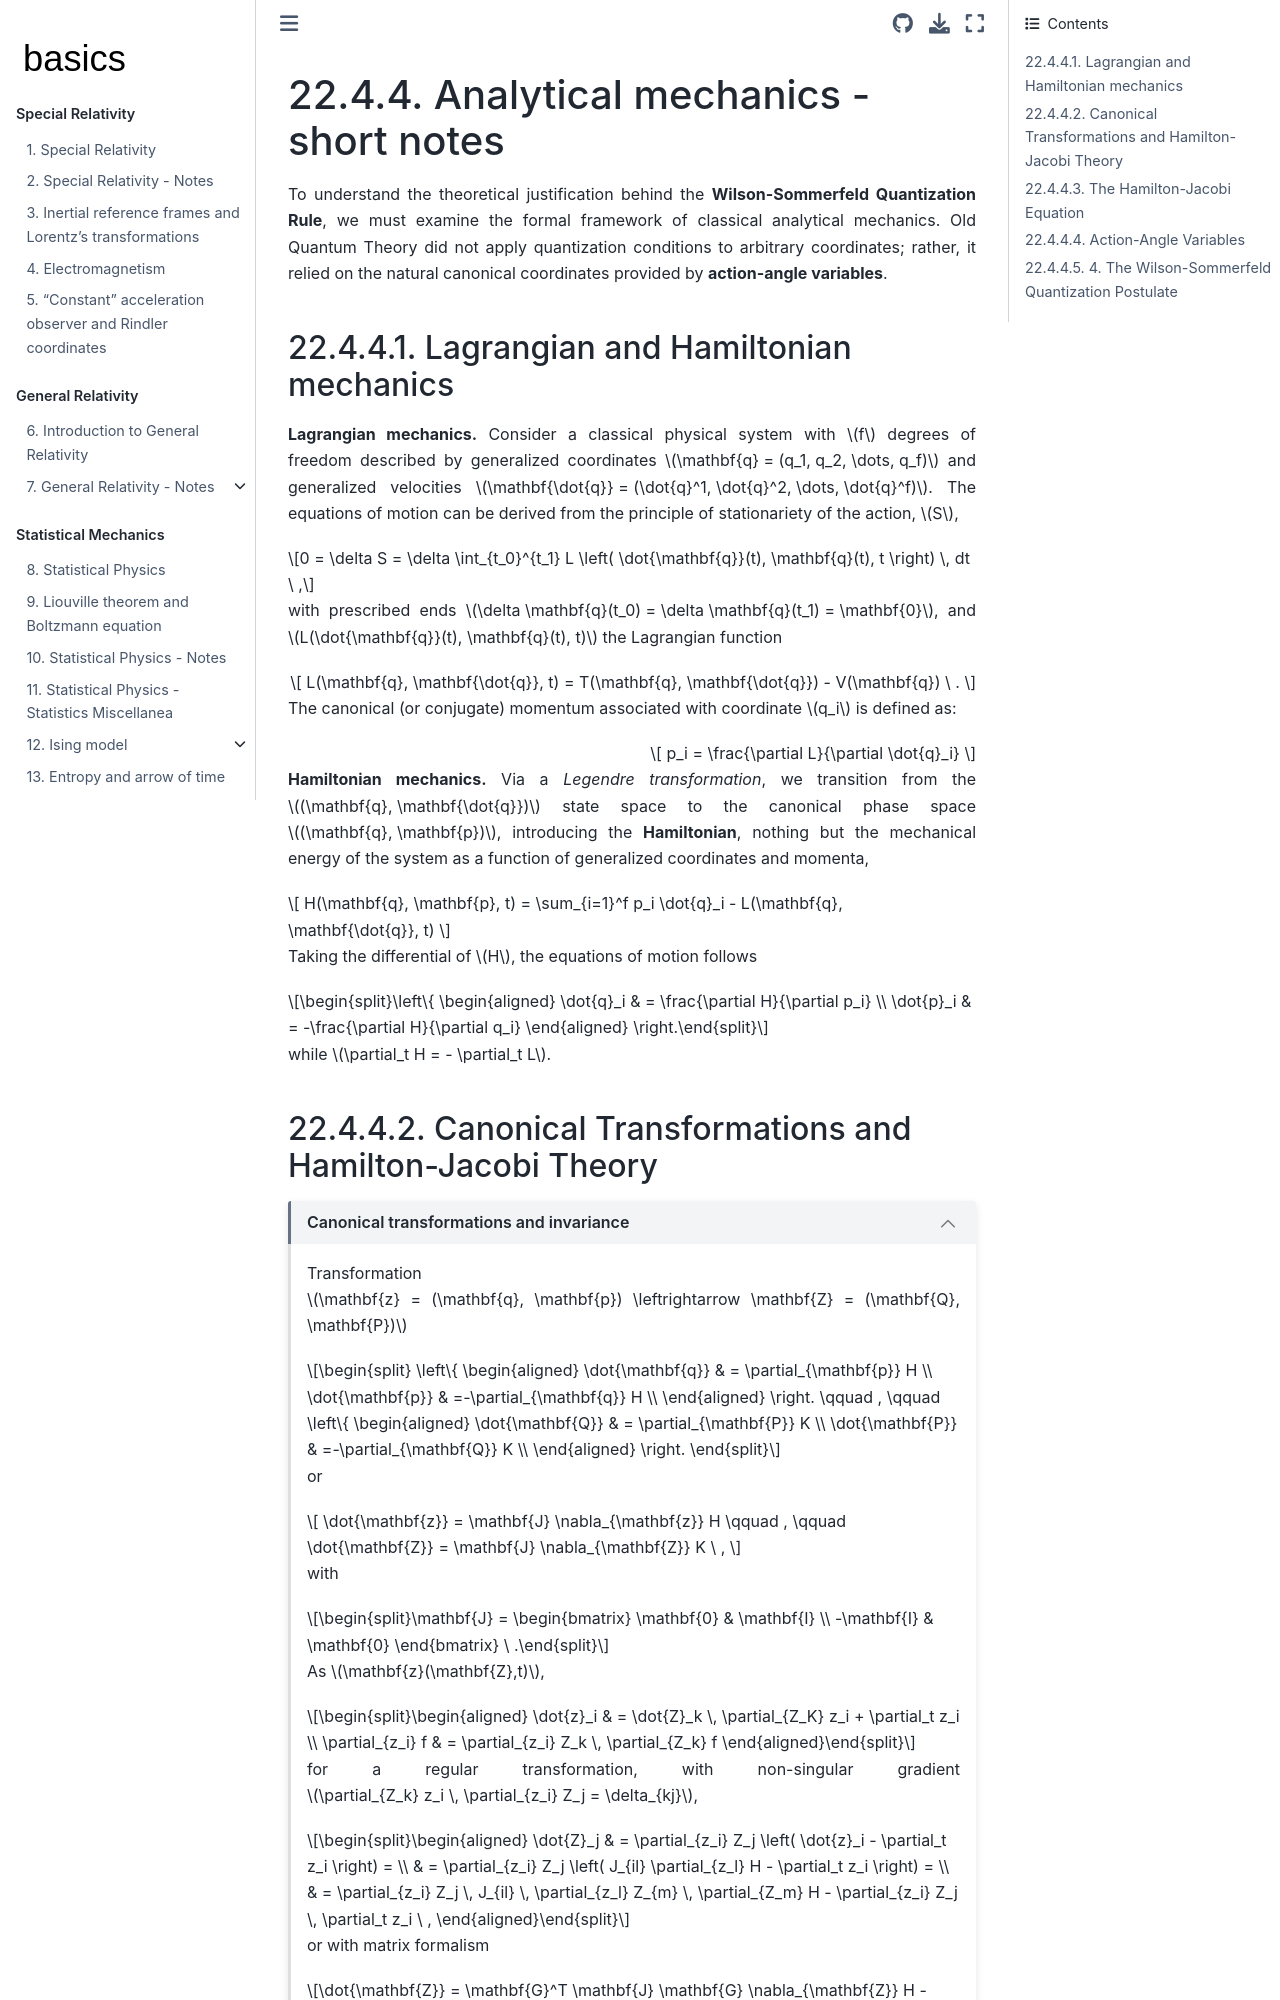

repository: Basics2022/bbooks-physics-modern · page: ch/quantum-mechanics/atom-models/analytical-mechanics-short.html · generator: jekyll

(analytical-mechanics-short)=
# Analytical mechanics - short notes


To understand the theoretical justification behind the **Wilson-Sommerfeld Quantization Rule**, we must examine the formal framework of classical analytical mechanics. Old Quantum Theory did not apply quantization conditions to arbitrary coordinates; rather, it relied on the natural canonical coordinates provided by **action-angle variables**.


(analytical-mechanics-short:lagrange-hamilton)=
## Lagrangian and Hamiltonian mechanics

**Lagrangian mechanics.** Consider a classical physical system with $f$ degrees of freedom described by generalized coordinates $\mathbf{q} = (q_1, q_2, \dots, q_f)$ and generalized velocities $\mathbf{\dot{q}} = (\dot{q}^1, \dot{q}^2, \dots, \dot{q}^f)$. The equations of motion can be derived from the principle of stationariety of the action, $S$,

$$0 = \delta S = \delta \int_{t_0}^{t_1} L \left( \dot{\mathbf{q}}(t), \mathbf{q}(t), t \right) \, dt \ ,$$

with prescribed ends $\delta \mathbf{q}(t_0) = \delta \mathbf{q}(t_1) = \mathbf{0}$, and $L(\dot{\mathbf{q}}(t), \mathbf{q}(t), t)$ the Lagrangian function

$$
  L(\mathbf{q}, \mathbf{\dot{q}}, t) = T(\mathbf{q}, \mathbf{\dot{q}}) - V(\mathbf{q}) \ .
$$

The canonical (or conjugate) momentum associated with coordinate $q_i$ is defined as:

$$
p_i = \frac{\partial L}{\partial \dot{q}_i}
$$

**Hamiltonian mechanics.** Via a *Legendre transformation*, we transition from the $(\mathbf{q}, \mathbf{\dot{q}})$ state space to the canonical phase space $(\mathbf{q}, \mathbf{p})$, introducing the **Hamiltonian**, nothing but the mechanical energy of the system as a function of generalized coordinates and momenta,

$$
H(\mathbf{q}, \mathbf{p}, t) = \sum_{i=1}^f p_i \dot{q}_i - L(\mathbf{q}, \mathbf{\dot{q}}, t)
$$

Taking the differential of $H$, the equations of motion follows

$$\left\{ 
\begin{aligned}
  \dot{q}_i & =  \frac{\partial H}{\partial p_i} \\
  \dot{p}_i & = -\frac{\partial H}{\partial q_i}
\end{aligned} \right.$$

while $\partial_t H = - \partial_t L$.

(analytical-mechanics-short:canonical-transformations)=
